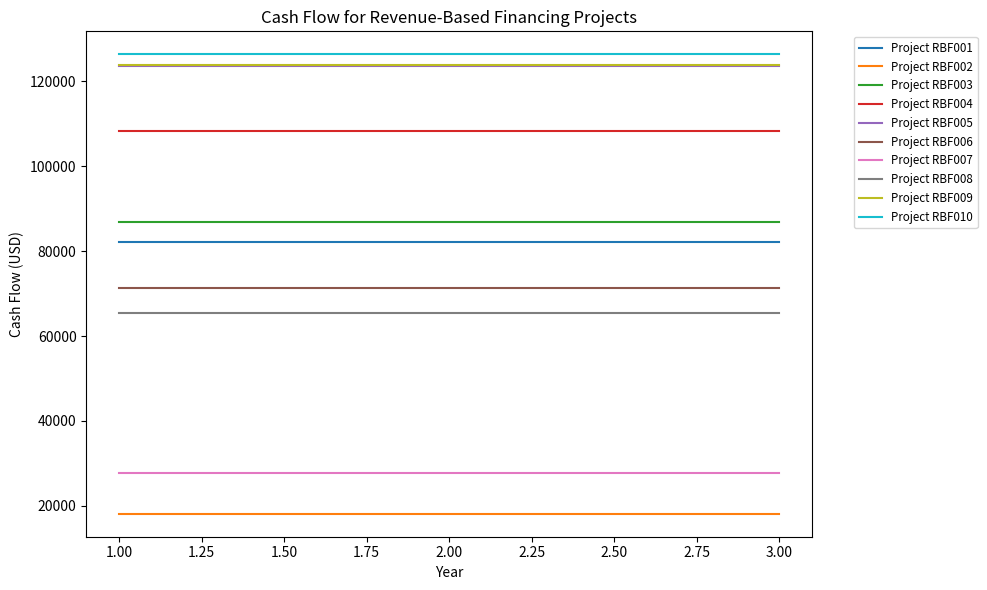

Generate this figure with matplotlib:
import numpy as np
import pandas as pd
import matplotlib.pyplot as plt

# Parameters for Revenue-Based Financing (RBF) simulation
num_rbf_projects = 10  # Number of projects
rbf_project_ids = [f"RBF{str(i+1).zfill(3)}" for i in range(num_rbf_projects)]
revenue_share = np.random.uniform(0.05, 0.15, num_rbf_projects)  # Revenue share percentage (5% to 15%)
expected_revenues = np.random.uniform(200_000, 2_000_000, num_rbf_projects)  # Expected annual revenues
loan_term_sample = 3  # Loan term (3 years)

# Generate cash flows for RBF projects
rbf_cash_flows = [
    [round(expected_revenue * share, 2) for _ in range(loan_term_sample)]
    for expected_revenue, share in zip(expected_revenues, revenue_share)
]

# Create a DataFrame for RBF projects
rbf_portfolio = pd.DataFrame({
    "Project_ID": rbf_project_ids,
    "Expected_Annual_Revenue": expected_revenues,
    "Revenue_Share": revenue_share,
    **{f"Year_{i+1}": [rbf_cash_flows[p][i] for p in range(num_rbf_projects)] for i in range(loan_term_sample)}
})

# Save RBF data to CSV
rbf_portfolio.to_csv("revenue_based_financing_portfolio.csv", index=False)
print("Revenue-Based Financing portfolio data has been saved to 'revenue_based_financing_portfolio.csv'")

# Visualizing the cash flows for RBF projects
plt.figure(figsize=(10, 6))
for project_index in range(num_rbf_projects):
    plt.plot(
        range(1, loan_term_sample + 1),
        rbf_cash_flows[project_index],
        label=f"Project {rbf_project_ids[project_index]}"
    )

plt.title("Cash Flow for Revenue-Based Financing Projects")
plt.xlabel("Year")
plt.ylabel("Cash Flow (USD)")
plt.legend(bbox_to_anchor=(1.05, 1), loc='upper left', fontsize='small')
plt.tight_layout()
plt.show()
